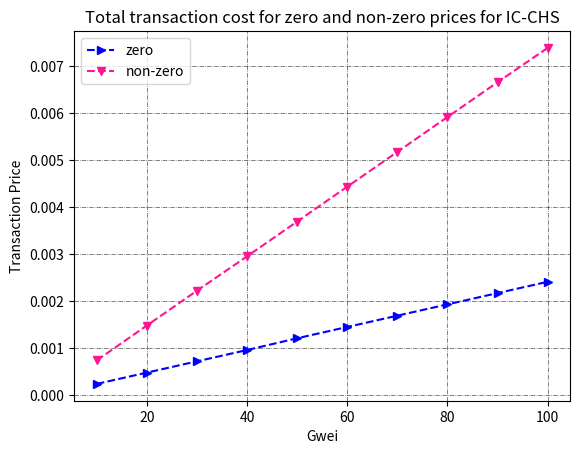

Reproduce this figure in Python.
import matplotlib.pyplot as plt

# Data
gwei = [10, 20, 30, 40, 50, 60, 70, 80, 90, 100]
nonzero_price = [0.00074, 0.00148, 0.00222, 0.00295, 0.00369, 0.00443, 0.00517, 0.00591, 0.00665, 0.00738]
zero_price = [0.00024, 0.00048, 0.00072, 0.00096, 0.00121, 0.00145, 0.00169, 0.00193, 0.00217, 0.00241]

# Plot
plt.plot(gwei, zero_price, label='zero', color='blue', marker='>',linestyle = 'dashed')
plt.plot(gwei, nonzero_price, label='non-zero',color='deeppink',marker='v',linestyle = 'dashed')
#plt.plot(label = "line graph", color = 'red', marker = "o", linestyle = 'dashed', linewidth = 3, markersize = 10)
plt.grid(visible=True, which='both', axis='both', linewidth=0.5, linestyle='-.', alpha=0.7, color='black')

# Add labels and title
plt.xlabel('Gwei')
plt.ylabel('Transaction Price')
plt.title('Total transaction cost for zero and non-zero prices for IC-CHS')

# Add legend
plt.legend()
plt.grid(visible=True, which='both', axis='both', linewidth=0.5, linestyle='-.', alpha=0.7, color='black')


#loc="/Users/<user>/Downloads/core-master/vcode/data/DataCreation.jpg"
#loc="C:\Users\<user>\Downloads\Archive\IC-CHS limit.jpg"
#plt.savefig(loc, dpi=500, bbox_inches='tight')
plt.savefig('IC-CHS.png')
# Show plot
plt.show()
